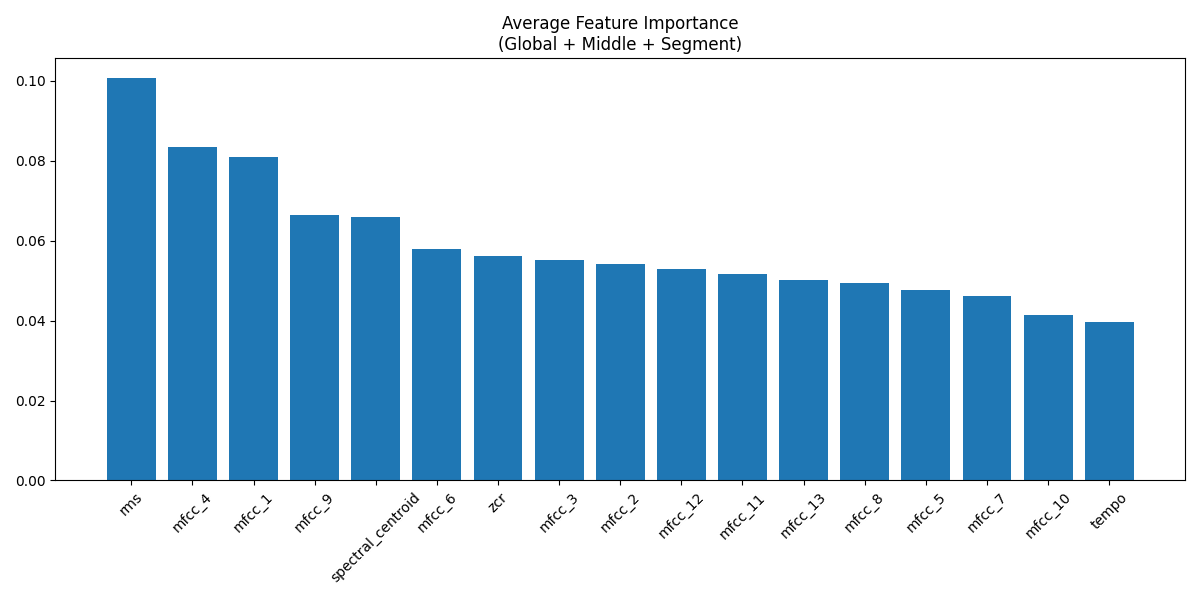

Source data for this figure (header and first rows):
Feature, Global, Middle, Segment, Average
rms, 0.09847, 0.1007, 0.1028, 0.1007
mfcc_4, 0.08677, 0.08017, 0.08344, 0.08346
mfcc_1, 0.0796, 0.08422, 0.07902, 0.08094
mfcc_9, 0.06867, 0.06457, 0.06604, 0.06643
spectral_centroid, 0.06663, 0.06631, 0.06477, 0.0659
mfcc_6, 0.05886, 0.05711, 0.05792, 0.05796
zcr, 0.0572, 0.05665, 0.05485, 0.05623
mfcc_3, 0.05268, 0.05571, 0.0569, 0.0551
mfcc_2, 0.05328, 0.05331, 0.05598, 0.05419
mfcc_12, 0.05385, 0.05356, 0.0512, 0.05287
mfcc_11, 0.05128, 0.05207, 0.05183, 0.05172
mfcc_13, 0.05058, 0.051, 0.04885, 0.05014
mfcc_8, 0.04981, 0.04789, 0.05087, 0.04952
mfcc_5, 0.04705, 0.04765, 0.04847, 0.04772
mfcc_7, 0.04559, 0.04636, 0.04621, 0.04605
mfcc_10, 0.04038, 0.04252, 0.04105, 0.04132
tempo, 0.03932, 0.04016, 0.03984, 0.03977
